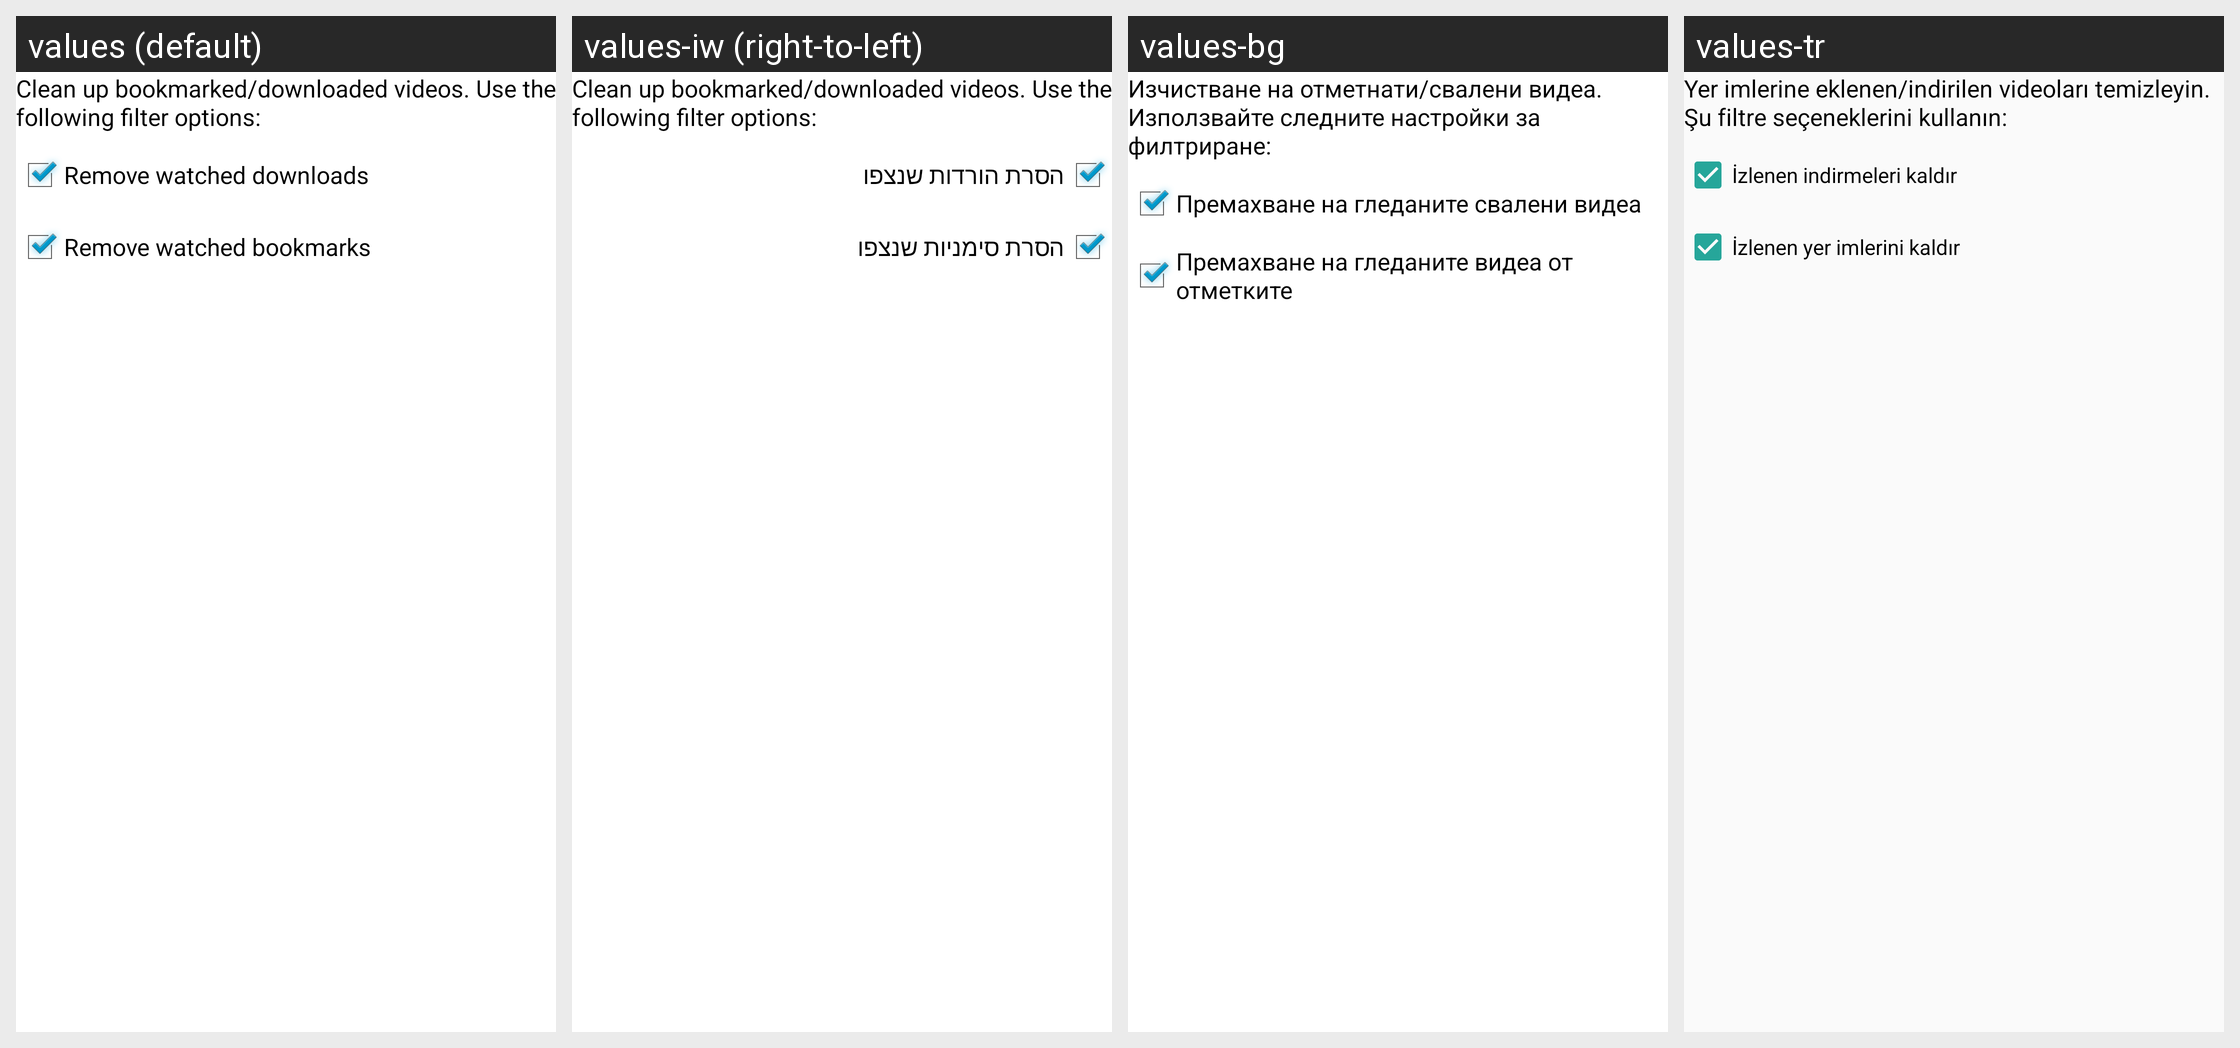

For this localized Android screen grid, give each drawn string resource with its value in every locale shown.
Android screen res/layout/dialog_clean_downloads.xml rendered under 4 locales, left to right: values (default), values-iw (right-to-left), values-bg, values-tr. Device: Nexus 5 (rendered at 1080×1920; each locale shown at half size, 540×960, under a caption strip naming it); theme AppTheme.
Other locales in the repository, not shown: values-ar, values-az, values-ber, values-ca, values-cs, values-da, values-de, values-el, values-eo, values-es, values-et, values-eu, values-fa, values-fi, values-fr, values-gl, values-hi, values-hr, values-hu, values-id, values-in, values-it, values-ja, values-kab, values-ko, values-lt, values-lv, values-ml, values-nb-rNO, values-nl, values-or, values-pa, values-pl, values-pt, values-pt-rBR, values-pt-rPT, values-ro, values-ru, values-si, values-sk, values-so, values-sq, values-sv, values-ta, values-te, values-th, values-uk, values-vi, values-zgh, values-zh-rCN, values-zh-rTW.
Strings drawn on this screen, with the default value and each locale's value (text and hints the layout hard-codes, and strings that could not be matched under every locale, appear in the picture but are not listed):

cleaner_explanation
  values: Clean up bookmarked/downloaded videos. Use the following filter options:
  values-iw: Clean up bookmarked/downloaded videos. Use the following filter options:  [not translated; the default value is used]
  values-bg: Изчистване на отметнати/свалени видеа. Използвайте следните настройки за филтриране:
  values-tr: Yer imlerine eklenen/indirilen videoları temizleyin. Şu filtre seçeneklerini kullanın:

cleaner_watched_downloads
  values: Remove watched downloads
  values-iw: הסרת הורדות שנצפו
  values-bg: Премахване на гледаните свалени видеа
  values-tr: İzlenen indirmeleri kaldır

cleaner_watched_bookmarks
  values: Remove watched bookmarks
  values-iw: הסרת סימניות שנצפו
  values-bg: Премахване на гледаните видеа от отметките
  values-tr: İzlenen yer imlerini kaldır
